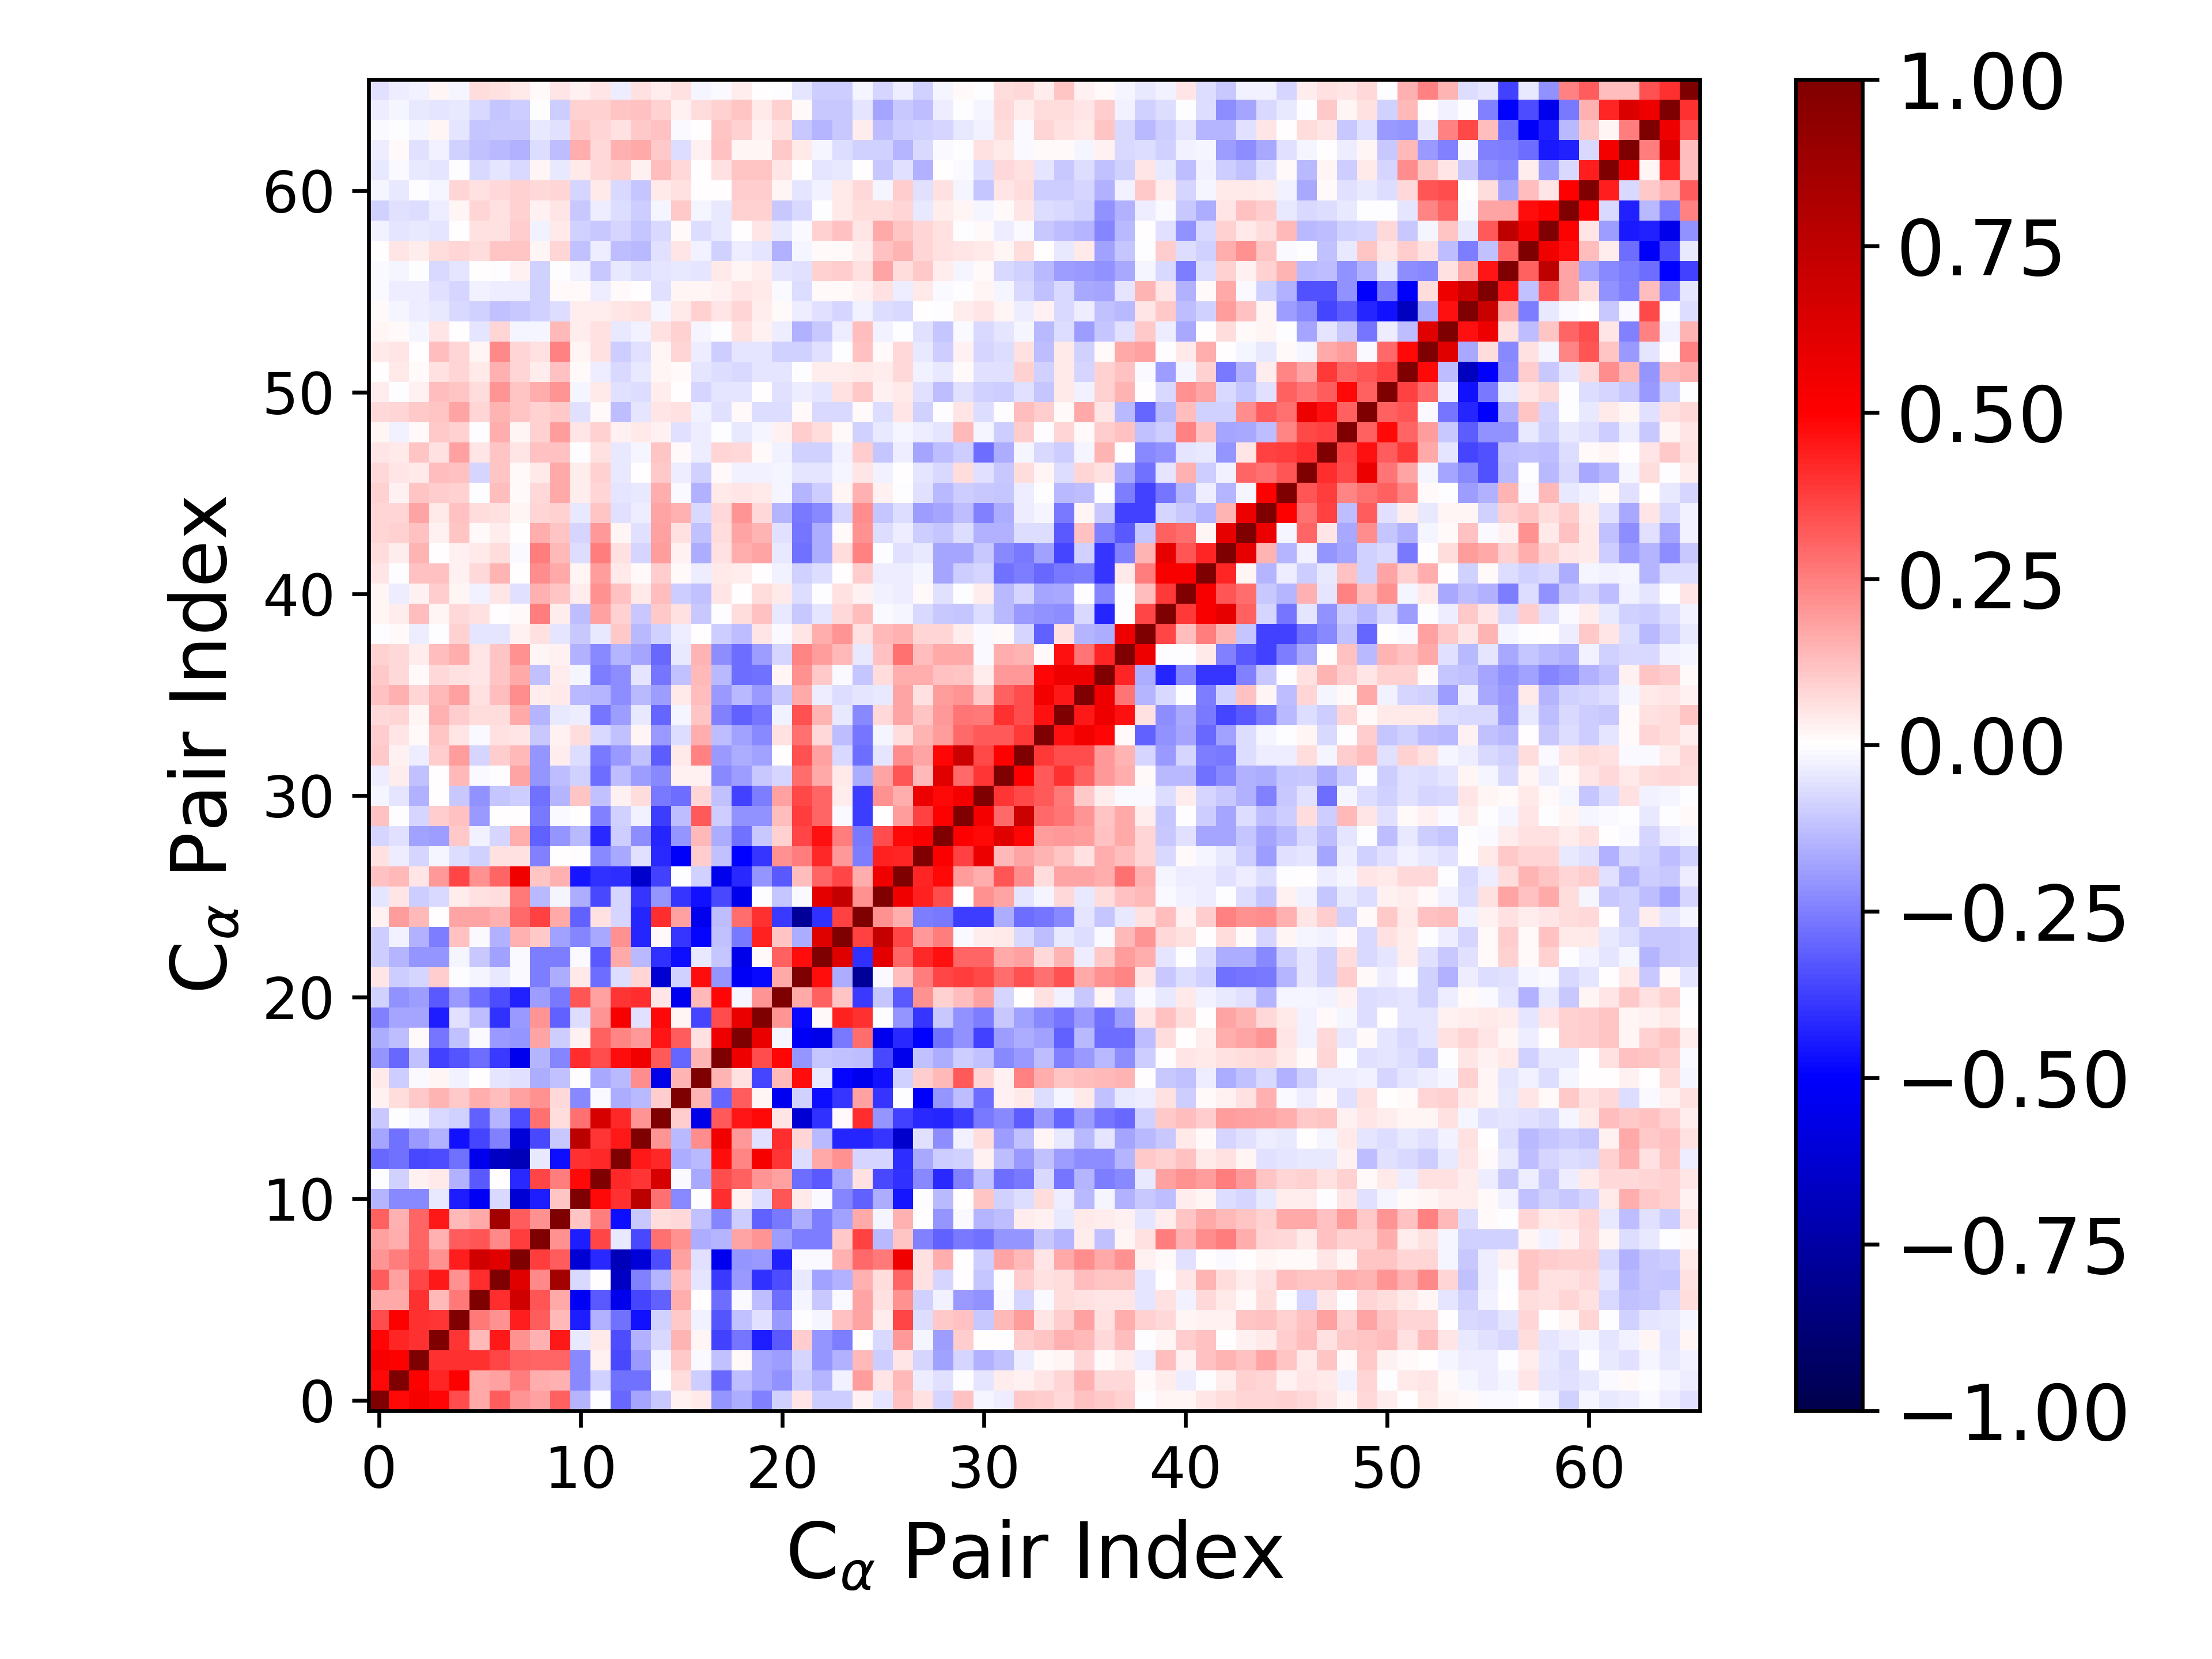

Values plotted in this chart, from the file beside it:
1.000000000000000000e+00, 4.795550495107377964e-01, 5.310884168937004546e-01, 4.862168015668926757e-01, 3.494253607496812242e-01, 1.714251557244079460e-01, 3.148524769488826869e-01, 2.101242611684782657e-01, 1.833006611802004138e-01, 3.058370875496485564e-01, -1.483170830784151517e-01, -6.283744078188094849e-03, -2.910265097648654375e-01, -1.751373113974982743e-01, -1.064575218683896790e-01, 2.846647253486241785e-02, 4.126150086747065043e-02, -2.066351640991389294e-01, -1.593152743170212216e-01, -2.432420177859740129e-01, -9.298243672596459564e-02, 4.874116451910204956e-02, -9.466110511805951588e-02, -1.006484464377137150e-01
4.795550495107377964e-01, 1.000000000000000000e+00, 5.032073667775693870e-01, 4.233910979294647214e-01, 5.016970483819523929e-01, 1.704053458488738459e-01, 1.871637924653462293e-01, 2.522766552764993953e-01, 1.571859961087945790e-01, 1.542150535842934378e-01, -2.340649028378178897e-01, -8.943519795137919171e-02, -2.758810479491297651e-01, -2.740240112119161631e-01, -5.013585169333275573e-04, 6.988521357513460819e-02, -9.787849792362365853e-02, -2.892617425745745430e-01, -1.314084515940150688e-01, -1.732091825800258500e-01, -2.172055093942950044e-01, -9.938010780775734243e-02, -1.464730159388583364e-01, -2.531357092510245696e-02
5.310884168937004546e-01, 5.032073667775693870e-01, 1.000000000000000000e+00, 3.996493216410789140e-01, 4.021539435002927099e-01, 3.984985929169958530e-01, 3.597613445151254807e-01, 3.123858227015351430e-01, 3.031305582675864474e-01, 3.019008190074633502e-01, -2.281250213039546226e-01, 2.592185557437757040e-02, -3.588229349792991241e-01, -2.012378698326368620e-01, -1.689444709094561556e-02, 1.070262518941452190e-01, -1.345730696567451479e-02, -1.235479202666877468e-01, 9.812566096805573970e-03, -1.774957373160076790e-01, -1.888879627351910395e-01, -8.091395090293165837e-02, -2.094780960723489904e-01, -1.495788185661688918e-01
4.862168015668926757e-01, 4.233910979294647214e-01, 3.996493216410789140e-01, 1.000000000000000000e+00, 3.927469403651419055e-01, 1.344308271125229381e-01, 4.503876360988070537e-01, 2.137445694373497351e-01, 1.496460371274841716e-01, 4.508638752381646797e-01, -4.018041470684378252e-02, 4.235774420325705975e-02, -3.477830208102363208e-01, -1.493598245759751031e-01, -7.215040127642971535e-02, 1.417131588566594158e-01, 1.876613999118691145e-02, -3.718744098414647481e-01, -2.706348084741873605e-01, -4.407760251897149817e-01, -3.204757736179365546e-01, 1.000307405470471922e-01, -2.082906645738641649e-01, -2.560249595829678371e-01
3.494253607496812242e-01, 5.016970483819523929e-01, 4.021539435002927099e-01, 3.927469403651419055e-01, 1.000000000000000000e+00, 2.612817103202886293e-01, 2.166066338838540106e-01, 4.420497927411896066e-01, 3.197926220535563524e-01, 1.404067908497282913e-01, -4.406862632421482684e-01, -1.516855967629169577e-01, -2.776949060374439560e-01, -4.631989542246091607e-01, -8.923406819602724971e-02, 1.080772702746268799e-01, -2.873044547439243188e-02, -3.298531137045824790e-01, -1.174328735902533116e-01, -5.706998687517636504e-02, -2.006002510514951487e-01, -4.338705441054065658e-03, -2.084430943788672178e-02, 1.176303446369633132e-01
1.714251557244079460e-01, 1.704053458488738459e-01, 3.984985929169958530e-01, 1.344308271125229381e-01, 2.612817103202886293e-01, 1.000000000000000000e+00, 4.118618357720710832e-01, 6.724499262478270678e-01, 3.335971865731868213e-01, 1.688804088793949554e-01, -5.247465978954164445e-01, -3.279019316764471559e-01, -5.497821206816712047e-01, -3.638484895759848681e-01, -3.067435371412493561e-01, 1.633989248240436953e-01, 7.717043713506419565e-03, -2.830117954669919555e-01, -9.479754488931181958e-03, -1.326617239294500261e-01, -2.874501566028490052e-01, -1.847956659825302633e-02, -1.065275486087456369e-01, -1.335811224672464777e-02
3.148524769488826869e-01, 1.871637924653462293e-01, 3.597613445151254807e-01, 4.503876360988070537e-01, 2.166066338838540106e-01, 4.118618357720710832e-01, 1.000000000000000000e+00, 6.118769712034327624e-01, 2.315639134414336775e-01, 8.589166706725855915e-01, -7.770640405037156084e-02, 2.728928065016884060e-03, -6.603635910227670935e-01, -2.447950817933846335e-01, -1.450308443839316841e-01, 1.289390187337254301e-01, -5.266466605285858443e-02, -3.906221013533821562e-01, -1.989184645867846934e-01, -4.023092431007997405e-01, -3.492734513217341519e-01, -4.510292202016774610e-02, -1.872491206961316157e-01, -1.505674071701728345e-01
2.101242611684782657e-01, 2.522766552764993953e-01, 3.123858227015351430e-01, 2.137445694373497351e-01, 4.420497927411896066e-01, 6.724499262478270678e-01, 6.118769712034327624e-01, 1.000000000000000000e+00, 3.803411836399780976e-01, 3.193458950633595861e-01, -6.162390233767486292e-01, -4.198857072355521303e-01, -6.921905514963683226e-01, -6.073242620039425166e-01, -3.459763424058672765e-01, 1.847266912993711652e-01, -5.934073672147002765e-02, -5.426911016156423795e-01, -2.083879206542339213e-01, -1.982289146413024616e-01, -4.306061478483249605e-01, -1.472868765198805975e-02, -8.402524934249899422e-03, 1.527571212358896369e-01
1.833006611802004138e-01, 1.571859961087945790e-01, 3.031305582675864474e-01, 1.496460371274841716e-01, 3.197926220535563524e-01, 3.335971865731868213e-01, 2.315639134414336775e-01, 3.803411836399780976e-01, 1.000000000000000000e+00, 2.148442297689841241e-01, -4.403842727996989392e-01, 3.617853668315004212e-01, -4.152928443627677824e-02, -3.516995132911726052e-01, 2.779938763089593867e-01, 2.151152221420091493e-01, -1.610681719030573888e-01, -1.446631676401399780e-01, 1.775750204867771742e-01, 2.064959828660401786e-01, -1.876291535665400856e-01, -2.572115206240280783e-01, -2.556612662894171550e-01, 1.026161303232224070e-01
3.058370875496485564e-01, 1.542150535842934378e-01, 3.019008190074633502e-01, 4.508638752381646797e-01, 1.404067908497282913e-01, 1.688804088793949554e-01, 8.589166706725855915e-01, 3.193458950633595861e-01, 2.148442297689841241e-01, 1.000000000000000000e+00, 1.108789265441238042e-01, 2.500886213652636636e-01, -4.715435348071193578e-01, -1.061121282478308392e-01, 6.371906618842908265e-02, 7.653777014099104326e-02, -1.197466747021411204e-01, -2.384654378738473024e-01, -9.714884202299242655e-02, -3.074654101966339259e-01, -2.606559470171417314e-01, -1.602343533498586381e-01, -2.541915125038355372e-01, -1.856197061500627077e-01
-1.483170830784151517e-01, -2.340649028378178897e-01, -2.281250213039546226e-01, -4.018041470684378252e-02, -4.406862632421482684e-01, -5.247465978954164445e-01, -7.770640405037156084e-02, -6.162390233767486292e-01, -4.403842727996989392e-01, 1.108789265441238042e-01, 1.000000000000000000e+00, 4.809325968722051314e-01, 4.023280996108765106e-01, 7.639462169732367247e-01, 2.807853540363081102e-01, -2.295795071829901945e-01, -3.191237454083240173e-03, 4.068770838792850064e-01, 2.874858802998966553e-02, -6.557016121079964344e-02, 3.328653163890988864e-01, 4.319790763287529450e-02, -1.554956638108260202e-02, -2.384013295985855097e-01
-6.283744078188094849e-03, -8.943519795137919171e-02, 2.592185557437757040e-02, 4.235774420325705975e-02, -1.516855967629169577e-01, -3.279019316764471559e-01, 2.728928065016884060e-03, -4.198857072355521303e-01, 3.617853668315004212e-01, 2.500886213652636636e-01, 4.809325968722051314e-01, 1.000000000000000000e+00, 4.198235504528364803e-01, 3.944852534327394911e-01, 6.545352266717531231e-01, -8.986538865902574114e-03, -1.713224345524856362e-01, 3.497074662520542332e-01, 3.067772789547657530e-01, 2.068710985777620637e-01, 1.823007621198154682e-01, -2.835785261302297688e-01, -3.274169895742303771e-01, -1.707223571522241135e-01
-2.910265097648654375e-01, -2.758810479491297651e-01, -3.588229349792991241e-01, -3.477830208102363208e-01, -2.776949060374439560e-01, -5.497821206816712047e-01, -6.603635910227670935e-01, -6.921905514963683226e-01, -4.152928443627677824e-02, -4.715435348071193578e-01, 4.023280996108765106e-01, 4.198235504528364803e-01, 1.000000000000000000e+00, 4.478769020669983170e-01, 4.211608960147424918e-01, -1.578210919523487243e-01, -1.352513732657882328e-01, 4.703939203429360338e-01, 2.399921815599045660e-01, 5.264254123914304806e-01, 3.935241377329338208e-01, -6.669010144966985854e-02, 1.691241922996170599e-01, 2.115146658880767416e-01
-1.751373113974982743e-01, -2.740240112119161631e-01, -2.012378698326368620e-01, -1.493598245759751031e-01, -4.631989542246091607e-01, -3.638484895759848681e-01, -2.447950817933846335e-01, -6.073242620039425166e-01, -3.516995132911726052e-01, -1.061121282478308392e-01, 7.639462169732367247e-01, 3.944852534327394911e-01, 4.478769020669983170e-01, 1.000000000000000000e+00, 2.049378122139963176e-01, -1.387364139279650688e-01, 2.227484465909037037e-01, 5.485929524802831692e-01, 1.986497545623590044e-01, -5.924553411399998554e-02, 4.113742687298347356e-01, 8.257135427710519948e-02, -1.351861169904951809e-01, -4.277542981747922690e-01
-1.064575218683896790e-01, -5.013585169333275573e-04, -1.689444709094561556e-02, -7.215040127642971535e-02, -8.923406819602724971e-02, -3.067435371412493561e-01, -1.450308443839316841e-01, -3.459763424058672765e-01, 2.779938763089593867e-01, 6.371906618842908265e-02, 2.807853540363081102e-01, 6.545352266717531231e-01, 4.211608960147424918e-01, 2.049378122139963176e-01, 1.000000000000000000e+00, 9.962777255462529347e-02, -5.623491843287147240e-01, 3.269306170345841478e-01, 4.608443782911768594e-01, 4.832558811545107358e-01, 4.809573312658534799e-02, -6.216196386264909446e-01, -4.009104882959785843e-01, 9.714615840767578184e-03
2.846647253486241785e-02, 6.988521357513460819e-02, 1.070262518941452190e-01, 1.417131588566594158e-01, 1.080772702746268799e-01, 1.633989248240436953e-01, 1.289390187337254301e-01, 1.847266912993711652e-01, 2.151152221420091493e-01, 7.653777014099104326e-02, -2.295795071829901945e-01, -8.986538865902574114e-03, -1.578210919523487243e-01, -1.387364139279650688e-01, 9.962777255462529347e-02, 1.000000000000000000e+00, 1.460945945243560806e-01, -2.992741854065049667e-01, 3.151849546913926825e-01, 2.165898343228553694e-02, -5.382504009977804316e-01, -9.144866528953285445e-02, -4.732653741187891061e-01, -3.914916033242180071e-01
4.126150086747065043e-02, -9.787849792362365853e-02, -1.345730696567451479e-02, 1.876613999118691145e-02, -2.873044547439243188e-02, 7.717043713506419565e-03, -5.266466605285858443e-02, -5.934073672147002765e-02, -1.610681719030573888e-01, -1.197466747021411204e-01, -3.191237454083240173e-03, -1.713224345524856362e-01, -1.352513732657882328e-01, 2.227484465909037037e-01, -5.623491843287147240e-01, 1.460945945243560806e-01, 1.000000000000000000e+00, 1.445920811331718736e-01, 6.202665270679633830e-02, -3.600741118107610994e-01, 1.353154830517782903e-01, 4.744289125224243620e-01, -4.209733902453043769e-02, -4.874350292138630025e-01
-2.066351640991389294e-01, -2.892617425745745430e-01, -1.235479202666877468e-01, -3.718744098414647481e-01, -3.298531137045824790e-01, -2.830117954669919555e-01, -3.906221013533821562e-01, -5.426911016156423795e-01, -1.446631676401399780e-01, -2.384654378738473024e-01, 4.068770838792850064e-01, 3.497074662520542332e-01, 4.703939203429360338e-01, 5.485929524802831692e-01, 3.269306170345841478e-01, -2.992741854065049667e-01, 1.445920811331718736e-01, 1.000000000000000000e+00, 5.601900553060370491e-01, 3.444593397672454649e-01, 4.844821616977481593e-01, -2.039243647917823588e-01, -1.148027606676157442e-01, -1.249489523750995090e-01
-1.593152743170212216e-01, -1.314084515940150688e-01, 9.812566096805573970e-03, -2.706348084741873605e-01, -1.174328735902533116e-01, -9.479754488931181958e-03, -1.989184645867846934e-01, -2.083879206542339213e-01, 1.775750204867771742e-01, -9.714884202299242655e-02, 2.874858802998966553e-02, 3.067772789547657530e-01, 2.399921815599045660e-01, 1.986497545623590044e-01, 4.608443782911768594e-01, 3.151849546913926825e-01, 6.202665270679633830e-02, 5.601900553060370491e-01, 1.000000000000000000e+00, 5.763789208989734680e-01, -2.210821959183908655e-02, -5.216109080309090373e-01, -5.594123961300014880e-01, -2.609700293285673878e-01
-2.432420177859740129e-01, -1.732091825800258500e-01, -1.774957373160076790e-01, -4.407760251897149817e-01, -5.706998687517636504e-02, -1.326617239294500261e-01, -4.023092431007997405e-01, -1.982289146413024616e-01, 2.064959828660401786e-01, -3.074654101966339259e-01, -6.557016121079964344e-02, 2.068710985777620637e-01, 5.264254123914304806e-01, -5.924553411399998554e-02, 4.832558811545107358e-01, 2.165898343228553694e-02, -3.600741118107610994e-01, 3.444593397672454649e-01, 5.763789208989734680e-01, 1.000000000000000000e+00, 2.033085630121297394e-01, -4.842679705695611680e-01, 1.063480696214018362e-02, 4.317322544551410179e-01
-9.298243672596459564e-02, -2.172055093942950044e-01, -1.888879627351910395e-01, -3.204757736179365546e-01, -2.006002510514951487e-01, -2.874501566028490052e-01, -3.492734513217341519e-01, -4.306061478483249605e-01, -1.876291535665400856e-01, -2.606559470171417314e-01, 3.328653163890988864e-01, 1.823007621198154682e-01, 3.935241377329338208e-01, 4.113742687298347356e-01, 4.809573312658534799e-02, -5.382504009977804316e-01, 1.353154830517782903e-01, 4.844821616977481593e-01, -2.210821959183908655e-02, 2.033085630121297394e-01, 1.000000000000000000e+00, 1.677036732491192506e-01, 3.072550068432458592e-01, 1.113359245760463245e-01
4.874116451910204956e-02, -9.938010780775734243e-02, -8.091395090293165837e-02, 1.000307405470471922e-01, -4.338705441054065658e-03, -1.847956659825302633e-02, -4.510292202016774610e-02, -1.472868765198805975e-02, -2.572115206240280783e-01, -1.602343533498586381e-01, 4.319790763287529450e-02, -2.835785261302297688e-01, -6.669010144966985854e-02, 8.257135427710519948e-02, -6.216196386264909446e-01, -9.144866528953285445e-02, 4.744289125224243620e-01, -2.039243647917823588e-01, -5.216109080309090373e-01, -4.842679705695611680e-01, 1.677036732491192506e-01, 1.000000000000000000e+00, 4.747771253816841508e-01, -1.621823975695151909e-01
-9.466110511805951588e-02, -1.464730159388583364e-01, -2.094780960723489904e-01, -2.082906645738641649e-01, -2.084430943788672178e-02, -1.065275486087456369e-01, -1.872491206961316157e-01, -8.402524934249899422e-03, -2.556612662894171550e-01, -2.541915125038355372e-01, -1.554956638108260202e-02, -3.274169895742303771e-01, 1.691241922996170599e-01, -1.351861169904951809e-01, -4.009104882959785843e-01, -4.732653741187891061e-01, -4.209733902453043769e-02, -1.148027606676157442e-01, -5.594123961300014880e-01, 1.063480696214018362e-02, 3.072550068432458592e-01, 4.747771253816841508e-01, 1.000000000000000000e+00, 6.185378135813877076e-01
-1.006484464377137150e-01, -2.531357092510245696e-02, -1.495788185661688918e-01, -2.560249595829678371e-01, 1.176303446369633132e-01, -1.335811224672464777e-02, -1.505674071701728345e-01, 1.527571212358896369e-01, 1.026161303232224070e-01, -1.856197061500627077e-01, -2.384013295985855097e-01, -1.707223571522241135e-01, 2.115146658880767416e-01, -4.277542981747922690e-01, 9.714615840767578184e-03, -3.914916033242180071e-01, -4.874350292138630025e-01, -1.249489523750995090e-01, -2.609700293285673878e-01, 4.317322544551410179e-01, 1.113359245760463245e-01, -1.621823975695151909e-01, 6.185378135813877076e-01, 1.000000000000000000e+00
2.966387415575659492e-02, 1.941436832574184035e-01, 1.394477593416066918e-01, 2.589710995470637621e-03, 1.744735878522161165e-01, 1.736962890283264005e-01, 1.545268165287957407e-01, 2.937665684475103123e-01, 3.744232636948143789e-01, 1.655638115253931786e-01, -3.068800848559746219e-01, 5.582687662783095833e-02, -7.985879407546593589e-02, -4.225315258629602777e-01, 4.115785731310535045e-01, 1.849650811539830519e-01, -5.448530231801886892e-01, -1.257947445254642416e-01, 2.866291447316872132e-01, 4.040217438840035813e-01, -3.835875120852582087e-01, -7.816661562275580843e-01, -3.993393975038415644e-01, 3.696645762799178336e-01
-5.299834107584312781e-02, 5.307349844308647396e-02, -1.005413516741387320e-01, -7.440950088008113639e-02, 3.453431885078551977e-02, 5.731604154368389464e-02, 6.351584755767208934e-02, 2.642517706076635831e-01, -1.388582867303789492e-01, -2.087935409824500863e-02, -1.605403518306668109e-01, -3.573714469095037871e-01, -7.871167510605270312e-02, -3.972189221409326843e-01, -2.058089928939332569e-01, -3.912835932482063295e-01, -4.660665704634214257e-01, -3.573496656408400862e-01, -5.480745414453002118e-01, -1.580694804627862495e-03, -1.102812714540833960e-01, -1.490245683979095001e-02, 6.001892144382779959e-01, 7.197812244421482042e-01
1.213312452900883742e-01, 1.385902201891036911e-01, 5.034610188314278534e-02, 1.963085084842820238e-01, 3.599350713593282847e-01, 2.128891388080958458e-01, 2.998166709718537715e-01, 5.494011048618727688e-01, 1.113090636372970205e-01, 1.508298148048611564e-01, -4.548727783885943010e-01, -4.030117935331606893e-01, -4.111675400093879329e-01, -6.364671774400331161e-01, -3.732222617791928765e-01, -3.736217146092499653e-03, -8.928989897214971438e-02, -5.510273329406508713e-01, -4.184981198975399330e-01, -2.031456481919496904e-01, -3.231826881109122196e-01, 1.283576499367255208e-01, 3.013134763858265619e-01, 3.608448963655082609e-01
5.523070543499718210e-02, -3.158480208760736097e-02, -8.415497417910577926e-02, -2.064494653063423529e-02, -6.659417521049930400e-02, -8.983141800949000222e-02, 5.511255932794744544e-02, 6.198955676875170240e-02, -2.438637848199920743e-01, 5.654193177259135604e-04, -2.433584341989163038e-03, -2.276051977200363730e-01, -1.657386804077344011e-01, -6.055573461379547273e-02, -4.153806289256324336e-01, -5.083223240448769831e-01, 9.645851704513794256e-02, -1.186114565526226461e-01, -4.956188895720630705e-01, -3.933940083401180066e-01, 2.141495786209133001e-01, 2.517910470805634904e-01, 4.211008184867694459e-01, 1.964279794796572887e-01
-8.082947413947752513e-02, -5.974485843355600845e-02, -1.840043434340039030e-01, -1.894974319410275831e-01, 1.076649233336079842e-01, -2.884199749810268179e-02, -7.984190419719927601e-02, 1.632724870175061294e-01, -3.058159117793402548e-01, -2.066611590383675423e-01, -1.383339990591701540e-01, -4.159224992783889796e-01, -9.770344622953862357e-02, -2.232088206759896276e-01, -4.258873351499372073e-01, -2.063926805465894354e-01, 1.360800933216614883e-01, -1.588703057734741353e-01, -2.787291429265217335e-01, -1.087992871534027989e-01, 9.362376340511231743e-02, 3.639318379999157971e-01, 4.677560847665838684e-01, 2.519044763087301964e-01
1.174703888937022045e-01, -2.835988211150180464e-03, -8.394795532389988379e-02, 9.840654397739559411e-02, 1.206462968492873489e-01, -2.007778728337254459e-01, 3.047233518612162215e-03, 1.966439070971004574e-04, -2.650126379402358845e-01, -1.133945445154631651e-02, 2.888655551473837471e-03, -2.427429224499146332e-01, -8.636454214594897760e-02, -2.430411604447975729e-02, -3.763118528769654469e-01, -1.291352815680149591e-01, 3.243012552031885321e-01, -1.006429164177744806e-01, -2.177390360881568954e-01, -2.117994198229775915e-01, 1.316695316133840166e-01, 3.820496226980305554e-01, 3.046685864936820032e-01, -1.125266203936775046e-02
-2.088992199986931114e-02, -5.275490010729843443e-02, -1.556473140161298008e-01, 1.498214625726388338e-03, -1.080609219905135227e-01, -2.160585412273197670e-01, -1.116433601595925168e-01, -9.626170334262117156e-02, -2.749444213308908092e-01, -1.459938375400629818e-01, 1.141327405836959213e-01, -1.206437104644417502e-01, 2.953048640677354356e-02, 6.755093201393420899e-02, -2.618080081955259097e-01, -2.876390248238272496e-01, 7.997969666049424553e-02, -1.178800648678556134e-01, -3.723601269128348767e-01, -2.519392416112793964e-01, 1.871706928650356816e-01, 3.574895641495437482e-01, 3.011703908952712005e-01, 3.173178609373181192e-02
-3.585453390185391886e-02, 3.422331865531494377e-02, -1.182566010458065975e-01, 4.765962926888224482e-03, 1.387842899729048174e-01, -1.419754086051231226e-02, -5.868720350414065833e-03, 1.743333989575429344e-01, -2.045216406077226545e-01, -1.299892982221987625e-01, -8.708279704275520561e-02, -2.853366818350530076e-01, -1.300058639675009675e-01, -1.946405095639509586e-01, -2.324423889353781358e-01, 2.418800966017336032e-02, 3.011619459098351451e-02, -2.284877789176150420e-01, -1.884557741940842135e-01, -1.036622969911584202e-01, -8.028855895978231905e-02, 2.859120814593348325e-01, 1.684295401605103992e-01, 4.632296276675304525e-02
1.040609489384922148e-01, 3.080029268053719252e-02, -3.356266385875461555e-02, 9.947328527106118201e-02, 1.909021424588429605e-01, -8.234744380547624754e-02, 9.873372976156929992e-02, 1.380032442490783662e-01, -2.054908009451734408e-01, 3.830096157057425593e-02, -6.696871703527206010e-02, -2.593939637445220603e-01, -1.990638798083265160e-01, -1.238197445091561849e-01, -3.180427581419877914e-01, 4.065800774385420341e-02, 2.431495911796786868e-01, -2.025687694467679378e-01, -1.584060895792071544e-01, -1.813557688145354396e-01, 3.366960117168047405e-03, 3.431183213939992260e-01, 1.832888904886039450e-01, -7.103616458503200781e-02
9.527414486097966762e-02, 5.463991420725062415e-02, 1.551203420603783877e-02, 1.104636996359700668e-01, 5.325022972818408556e-02, -1.115946942111793912e-02, 5.592759854603358838e-02, 4.902484634197272484e-02, -1.068907420400878466e-01, 3.072160662005643181e-02, 6.621976905012204317e-02, -7.608270762682922683e-02, -1.200994557188589662e-01, 1.820050494312780431e-02, -1.985555564906186510e-01, -6.912854867386003521e-02, 1.572190813102467277e-01, -1.295642986317597500e-01, -1.870203591046417924e-01, -2.284615681434436218e-01, 6.225064715066395971e-02, 2.741464990699511994e-01, 7.294257700005220280e-02, -1.252932510755987994e-01
7.101043202921275554e-02, 8.399109204723009814e-02, 1.665014538930520080e-02, 1.551211003431583468e-01, 9.584560821943996500e-02, 6.350995908896912845e-02, 6.703598065866585298e-02, 1.654103353289109735e-01, -1.444585333405166427e-01, -4.212069414410078705e-02, -3.891680304909575505e-02, -2.671186408614706354e-01, -1.898021486695044557e-01, -4.334479527974544749e-02, -3.022996772843006830e-01, -1.698205114807827681e-02, 1.148155654056758485e-01, -2.423505738259652542e-01, -3.115072497771868565e-01, -2.661197761880513823e-01, -3.058265800711947036e-02, 3.396726456060316646e-01, 1.482632847048264424e-01, -4.636576674082591026e-02
1.225930632472317650e-01, 1.486028478592205104e-01, 8.037937863033084440e-02, 1.390507280348414754e-01, 1.810707885945981865e-01, 6.146591888870157200e-02, 1.265892317759754471e-01, 2.233390115488440575e-01, 3.243070781239766609e-02, 4.285505842336262416e-02, -1.367754479889833341e-01, -1.429366606148569085e-01, -2.218575486055203438e-01, -1.371217326589709296e-01, -1.901082539086820788e-01, 4.122393026297967167e-02, 1.318294442319591642e-01, -2.002941485846721492e-01, -1.400530406319288046e-01, -2.019466752237643603e-01, -1.053555799293514617e-01, 1.662911782203252975e-01, -3.358200654287567255e-02, -6.853708147779118132e-02
1.033520666565616308e-01, 7.341589708101309286e-02, 9.199408231800614358e-03, 7.150794837882591681e-02, 5.925627404016620831e-02, 4.746934645856293322e-02, 1.101523790398117181e-01, 1.641029312882224256e-01, -1.201947539102868057e-01, 3.141870568097034078e-02, -1.968048587087043236e-02, -2.501852601102553253e-01, -2.189555442795109441e-01, -5.094646018518526887e-02, -2.700831612222438505e-01, -1.204000486244750506e-01, 1.404613729149927492e-01, -1.405461141189758845e-01, -2.820630619288799212e-01, -2.758946151560849325e-01, 2.095095062555546103e-02, 2.149074343067268189e-01, 1.027808178618127011e-01, -1.119029332700138477e-02
9.199904949842539759e-02, 7.035512364713597533e-02, 3.489643964402068532e-02, 1.273397653312021705e-01, 1.631860141673850961e-01, 5.355259921373561188e-02, 1.159134149332057828e-01, 2.127582749753799685e-01, 1.677565969967372353e-02, 2.763620159644240501e-02, -1.488747750053197316e-01, -2.296870561271346645e-01, -1.407025654841347340e-01, -1.774526679447863686e-01, -2.947200205395523742e-01, -4.235656416645103284e-02, 1.422154745380035668e-01, -2.217958518787734035e-01, -2.873735034163039104e-01, -1.923106748495883866e-01, -8.378455475495404092e-02, 2.413600819749448512e-01, 1.882424089523486999e-01, 1.367404879286043262e-01
-3.927206730153948188e-04, 1.345511853277447240e-02, -3.761428284112412063e-02, -6.654056800178039920e-04, 8.811579256066008614e-02, -4.866344016690780927e-02, -4.920661945866393328e-02, 2.525807570802800911e-02, 5.526905623926867822e-02, -5.057494298057701315e-02, -1.067740085887155382e-01, -4.253313783615966792e-02, 1.034247215965157368e-01, -1.373280184759451406e-01, -8.839812176331399152e-02, -3.598428443840939045e-02, 4.615244594753567693e-03, -9.506557050637924611e-02, -1.271362767092703572e-01, 5.406627395488280280e-02, -1.457360193803943285e-02, 5.405051414888514122e-02, 1.605050019030932196e-01, 2.105358360605372459e-01
2.099545040186807585e-02, 3.703877270230960389e-02, 1.287322603719408542e-01, 1.581976605298645103e-02, 7.593970346161262042e-02, 6.013925130321298024e-02, 2.144734802669156538e-03, 1.315904701073342987e-02, 2.558973516348027055e-01, 3.608207109395845935e-02, -1.258279861416057854e-01, 1.835602912616271232e-01, 8.775832676256344056e-02, -1.039303001185915704e-01, 1.056863832877869142e-01, 5.799835725396139396e-02, -1.051195488777606490e-01, -6.854747479227814777e-04, 6.445049169378243292e-02, 1.183008806364442833e-01, -4.355811194759386107e-02, -1.074352493716465851e-01, -4.859921958193852420e-02, 7.386344521257090512e-02
1.692841766675170362e-02, -3.246900562122832790e-02, 2.372214845726392310e-02, 9.674882035597441587e-02, 2.084038930005377085e-02, -2.468076853291587339e-02, 5.004611954780861793e-02, -5.499183285299527602e-02, 1.533084698384680755e-01, 1.109841999694231307e-01, 3.840867348583488355e-02, 2.119560278378179174e-01, 1.193779739129389450e-01, 4.380421068283690822e-02, 1.323236789518432155e-01, -9.621238301026349693e-02, -1.206486798474656758e-01, 5.402021783761336987e-02, 7.321252134850480056e-03, 6.765868705902328140e-02, 4.149519825036279003e-02, -7.008440346412297961e-02, -6.306326077563464451e-03, 5.860504412014511111e-02
4.887118575465404513e-02, -5.712306768457305929e-03, 1.174541194321193915e-01, 1.198356432875342520e-01, 2.604172259073512727e-02, 7.242878306739314320e-02, 1.463513995104218646e-01, 1.498125386419700924e-04, 2.244465424718146696e-01, 1.700746854031879030e-01, 2.315180813707896912e-02, 1.893073707194998789e-01, 4.100032889012809184e-02, 8.942112303850814625e-03, 9.834545257003599050e-02, 1.437918541282976782e-02, -3.126115314515058585e-02, 4.046638865295307946e-02, 3.422610546672587295e-02, 3.963052629106598307e-03, -3.014780842483925569e-02, -9.221004873437077531e-02, -6.885909575759407986e-02, 6.567680864691224224e-03
6.986020932030119479e-02, 3.324846315318114032e-02, 1.411212164843902162e-01, 3.467454176688764336e-03, 2.954374393504987859e-02, 4.555830364117424008e-02, 6.331714120836839932e-02, -9.624646155327647168e-03, 2.533265354621008214e-01, 1.401497204404412722e-01, -7.005423335145123664e-02, 2.573283777463269417e-01, 5.693223750494207785e-02, -8.012068260592182523e-02, 1.933664640984194549e-01, 2.773288744844762746e-02, -1.635423713952274816e-01, 5.560090291329696649e-02, 1.616352711473893478e-01, 1.782103496562910117e-01, -4.130295075316793574e-02, -2.795917413236038707e-01, -1.605760760048056401e-01, 6.600906329488505364e-02
8.333748164734411379e-02, 8.867488177368923474e-02, 1.234884849088082187e-01, 2.351077016892059307e-02, 1.125396208356327643e-01, 8.169268819155363695e-03, 3.742697145575973189e-02, 3.026903713819692216e-03, 1.586369302831224515e-01, 1.130204471327749677e-01, -7.834906963108367872e-02, 2.015499335186056173e-01, 1.770840234970077684e-02, -6.205049824226945010e-02, 1.867176726974358325e-01, 5.980470475878418846e-02, -1.181694459855048424e-01, 6.292639411662646898e-02, 1.758925608236935334e-01, 1.418309713528816407e-01, -5.929619993243442216e-02, -2.660846857997850035e-01, -1.619850424643305420e-01, 8.932161104651975547e-03
8.226921606342078863e-02, 7.921773787175333259e-02, 1.735170025722612142e-01, 4.404673666459037185e-02, 1.247288267885274249e-01, 6.265310264747550595e-02, 5.714150763913788955e-02, 1.876068848247803428e-02, 8.026212459185889936e-02, 9.170903128449182928e-02, -4.236768329351540963e-02, 1.115198873094698367e-01, -5.921005371992988514e-02, -3.574821889603215647e-02, 1.744962983290583025e-01, 1.512090001571642917e-01, -7.544595477622909052e-02, 7.359565211303149834e-02, 2.074991773446858145e-01, 7.340766088587985516e-02, -1.430339274572337005e-01, -2.586084530847173601e-01, -2.310542098618388607e-01, -8.169777109985995600e-02
9.023007294458901262e-02, 2.769308092464167759e-02, 1.128931619311988044e-01, 9.587525087599026163e-02, 9.004915417451962723e-02, -2.770442564979604897e-03, 1.255105995378919814e-01, 1.172249906004802292e-02, 7.494828079564597179e-02, 1.647300281448944581e-01, 3.301169663453904640e-02, 8.442278747725000254e-02, -5.222031387883507847e-02, -4.017239567003756673e-02, 1.602116510112912839e-01, -1.260540354955580998e-02, -1.492897261250005214e-01, 4.166537633438823635e-02, 4.808195539795864781e-02, 3.984936033468533534e-02, -2.104142547099194585e-02, -1.410850326204489413e-01, -9.997841316018989122e-02, 1.751668289315371635e-02
7.472166570855662271e-02, 5.148910889900050469e-02, 4.116746354676193570e-02, 1.280143414825317960e-01, 1.237085905087460802e-01, -8.499251950629044261e-02, 1.145045264236507904e-01, 9.446153916611335979e-03, 4.111254335705794710e-02, 1.657365412243814728e-01, 3.184646129726659974e-02, 8.784670134297488386e-02, -4.184499372193604960e-02, 3.586319440128329320e-03, 1.048384233271176524e-01, -3.126004480006705499e-02, -9.087364657305006810e-02, 1.311739446188397995e-02, -2.527216129413242807e-02, -2.397404925078842550e-02, -2.280348333791517787e-02, -5.468115077257144213e-02, -4.953346985019095594e-02, -1.936612017567626229e-02
5.452392366569348142e-02, 4.497446510206234982e-02, 1.149695135047644340e-01, 5.678889699306180483e-02, 1.836007455475912042e-01, 5.363274525356786365e-02, 1.164908358558892215e-01, 5.185788648621409563e-02, 1.248569032013180924e-01, 1.246374716386396547e-01, -1.774047789245766565e-03, 6.156748927399941645e-02, -4.115400928173749279e-02, -2.132126263150366241e-02, 1.171578009546612731e-01, 1.464867200716458637e-02, -3.384172296233459165e-02, 7.995480061315324294e-02, 7.690679080007892243e-02, 1.179523881868430393e-02, -2.772327496059263929e-02, -8.670588823831844316e-02, -9.338325578664473381e-02, -2.973839247807995301e-02
1.703409232695732994e-02, -2.934107778104801459e-02, 9.611428166433143294e-03, 1.030262586359591837e-01, 9.018705656582345909e-02, -6.653093803103620613e-03, 1.611542080611031158e-01, 2.036092336923939553e-02, 9.225509212668596415e-02, 1.915861591955869137e-01, 5.352991475958863987e-02, 8.706736760625095883e-02, 2.414673192692583237e-02, 4.296187734788876889e-02, 2.384176444915894408e-02, -6.024703338813167802e-02, -3.280824129641614351e-02, -5.188858359455137716e-03, -4.475413178172748391e-02, -2.050674236565692976e-02, 2.700135657887135776e-02, 9.383722175446172764e-02, 6.430446691837407580e-02, 1.141413840280038061e-02
7.140934262404406707e-02, 8.249889327948883855e-02, 1.042487688202294177e-01, 1.136580157025300353e-01, 1.726479271773382340e-01, 8.142383763130968399e-02, 1.410910631752679278e-01, 1.151547588947199191e-01, 8.928920434390738570e-02, 1.032949952215866662e-01, -5.774485240632298150e-02, 9.400656785061856091e-03, -1.299298406832811725e-01, -4.991372520147657060e-02, 4.864119152310498323e-02, 6.150750522055638270e-02, -2.506968922909942263e-02, -6.194810023119817766e-02, 8.454160725074058580e-03, -6.366422453147770055e-02, -6.735442609562747318e-02, 1.217366693983539319e-02, -7.740294415922678584e-02, -7.077851070975479941e-02
3.793136339762328418e-02, -3.056153511983646705e-03, 2.935680557280813743e-02, 1.277056222885197545e-01, 1.096635419944739925e-01, 6.715109674921031224e-02, 2.092284906372964270e-01, 1.103943480868084803e-01, 1.586343159351982224e-01, 2.105335224365904589e-01, -2.006714952454142012e-02, 4.646749387751574617e-02, -5.912076864254781766e-02, -6.290880104512049098e-02, 3.180070149237015226e-02, 3.485809047454407027e-03, -8.453993522807509708e-02, -5.164336807652581546e-02, -4.706307839273064092e-02, 2.335453125979905682e-03, -5.911703703742412358e-02, -3.188023399810598069e-02, -4.955900236768862738e-02, 5.702836133769884075e-02
3.093949240915278096e-03, 4.311538790579779595e-02, 9.109128416641937287e-03, 5.825306816876783117e-02, 7.954913519488274187e-02, 4.133575619671676915e-02, 1.512314920028562104e-01, 8.165887582927493227e-02, 3.280067348147309297e-02, 1.176982293625472575e-01, 1.431447148628580204e-02, -3.485477471852037323e-02, -7.185045308940428421e-02, -4.081930185380044235e-02, 1.975108255093021431e-02, 1.249026212312960918e-02, -4.720771449059567304e-02, -6.495720383304823264e-02, -7.129795365094716841e-02, -5.047817921067751512e-02, -5.134938022676287933e-02, -2.911596489779062161e-03, 3.682295978224474353e-02, 3.534769535238044963e-02
4.016291724669189545e-02, 4.726880756403765982e-02, 5.961916687640436176e-03, 1.317387471128970422e-01, 7.947755243399579062e-02, 2.006979405532059724e-02, 2.283271226375608587e-01, 8.169377083488518765e-02, 6.234101542366044663e-02, 2.446813455255510417e-01, 1.616181301068087342e-02, 5.809032168486308323e-02, -9.531073535081505121e-02, -6.080228159505675356e-02, 2.011806411685347976e-02, 7.816573123889553054e-02, -3.589428636793971089e-02, -9.499398586333762662e-02, -4.752784340277708963e-02, -4.736249011934676872e-02, -9.335479083009742829e-02, -9.045371594516214697e-02, -5.815888476408432456e-02, -1.705059870660482818e-03
1.876361047567005544e-02, 1.256614223134619977e-02, -2.251576036967277428e-02, 5.374539840905943194e-02, 1.540064428495824386e-03, -5.216893259567751545e-02, 7.957317735629958200e-02, -2.255742362126567438e-02, -1.854515201056728887e-02, 1.368095061563438797e-01, 3.804676820409835097e-02, 6.088452162588493810e-02, -3.927042016845463945e-02, -2.492741062771505756e-02, 5.517805849492087716e-02, 9.105970677436714400e-02, -1.615149528270604096e-02, -7.281046974102568792e-03, 6.122173488021920990e-02, 2.892445655150221312e-02, -3.449878053012796209e-02, -1.487609253571579859e-01, -1.072019958519072891e-01, -3.754434206934394863e-02
8.780185810829689227e-03, -1.638025230598139786e-02, -3.482594389722899753e-02, -3.952483813645706057e-02, -7.576169892412901175e-02, -8.956158854761289700e-02, -1.243079057489156342e-01, -1.062829407818052796e-01, -9.090616313673030580e-02, -6.462225060942024257e-02, 3.242347852745783993e-02, 3.466733407149945323e-02, 5.117749408148956902e-02, 5.790332676794241601e-02, -1.704933441234626409e-02, 4.163521829071456515e-02, 8.968818977752296417e-02, 5.068633420481802321e-02, 7.976488341077679622e-02, 3.396643345825778315e-02, 1.099893788576643099e-02, -3.719150809916783179e-02, -5.984271352746722838e-02, -8.287736563823294711e-02
-1.239348575317373094e-02, -3.891602437166277045e-02, -3.887619545641370078e-02, -5.504397792021473168e-02, -8.312030009742800429e-02, -2.790191524810050824e-02, -3.135763390262050199e-02, -3.680575246530692901e-02, -8.883561538598622187e-02, 1.097063817010235365e-02, 1.268718255004991705e-02, -3.228093181711889220e-02, 1.553491429175958213e-02, 5.988706022021606651e-03, -5.598840197549179859e-02, 2.245565133114945169e-02, 2.216133274400625477e-02, 2.370596906200091863e-02, 5.103292159740478728e-02, 4.330901523847634216e-02, -1.155825229770566891e-02, -6.322233287281472935e-02, 1.098224198455177020e-02, 1.063798750856896451e-02
-1.096082510908904899e-02, -2.082118905567328926e-02, -7.224490187320810851e-03, -7.636624506235877019e-02, -5.061787521425269859e-02, 4.978165372016689696e-03, -5.956808493206918950e-03, 2.760582876964495086e-02, -9.075759368601021837e-02, -3.806004794916351911e-03, -2.952828997834472391e-02, -1.087658742961401387e-01, -4.318251911130393389e-02, -6.267505690795019402e-02, -5.155346510705999252e-02, -3.927414374076652892e-02, -5.236366888705043521e-02, 3.968064890573741454e-02, 1.901711394882303618e-02, 3.853016587628812356e-02, -5.295093589600480266e-02, -5.682964772778945767e-02, 8.870537223547533823e-02, 9.843874179401386482e-02
2.605476539314016747e-04, 5.313238124643531596e-02, 3.277152735887273877e-02, 6.274766371727709402e-02, 7.846443137298482473e-02, 6.809227954181043541e-02, 1.117711301656393319e-01, 1.122018131667595620e-01, 2.127521547782986258e-02, 8.510779621631649194e-02, -1.187566613548355077e-01, -3.519498449121337413e-02, -1.295667001476953628e-01, -1.360312817385849193e-01, -6.202480355678301888e-02, 5.466199711010999440e-02, -3.040786805369092086e-02, -9.229190801199581295e-02, -3.265002299755344339e-02, -5.012036074432214133e-02, -1.533366862392191998e-01, -1.853114532157087296e-02, 1.122782980711801645e-02, 1.142979585247809460e-02
-2.725367097463651453e-02, -4.856441990141983911e-02, -4.276783125613174696e-02, -5.113398317349467093e-02, 6.467165114722775096e-03, 6.240037934393647540e-02, 6.076786787282770913e-02, 9.584058265993494752e-02, -2.709516805294498801e-02, 4.129698049799299803e-02, -9.118369597505980584e-02, -1.056832797586830519e-01, -7.831334427078902316e-02, -1.095033575467028036e-01, -7.434118374507954485e-02, 8.960994924916435012e-03, -6.309482911157793250e-02, -4.415646989944561202e-02, 2.174182107260590364e-03, 5.108445889645173155e-02, -4.462667628518843244e-02, -1.154195766865785504e-02, 8.967552541595739946e-02, 1.232085828565707697e-01
-8.750183191987352671e-02, -6.033920015762490180e-02, -6.386133717194393544e-02, -3.344472669610576432e-02, 1.834682529361376588e-02, 8.551140174176508069e-02, 5.630017885429623031e-02, 8.895280480603594275e-02, 2.501471691470989397e-02, 4.948805335441170544e-02, -1.069289211879291962e-01, -3.178240205795951345e-02, -6.581402980459168106e-02, -9.912106639339800240e-02, -2.038528969444092578e-02, 1.055155749774863150e-01, -1.634707098432784320e-02, -3.922520907261393269e-02, 8.727728381864481577e-02, 8.699726042738602227e-02, -1.065151575258550809e-01, -7.508308201185910635e-02, -6.002572802803906975e-03, 4.119224095272100428e-02
-2.169325412394165070e-02, -4.588648401303412061e-02, -2.768988353043345865e-03, -1.992226204460107591e-02, 8.470784363286117113e-02, 6.248905708186650032e-02, 7.635987306596553337e-02, 8.746996643277635264e-02, 7.558347806028288540e-02, 7.842257300613603155e-02, -7.980350564267579827e-02, 4.439352354527239392e-02, -7.265499247880390088e-02, -1.168107431440989913e-01, 3.932960525370950838e-02, 5.833893562920083181e-02, 2.068681642238551894e-04, 8.078623706596804776e-04, 9.475597038703811870e-02, 9.621894288398145922e-02, 2.293132085306743770e-02, -4.781215859936568252e-02, -3.059876330592799232e-02, 4.165197987227533399e-02
... 5 more rows
